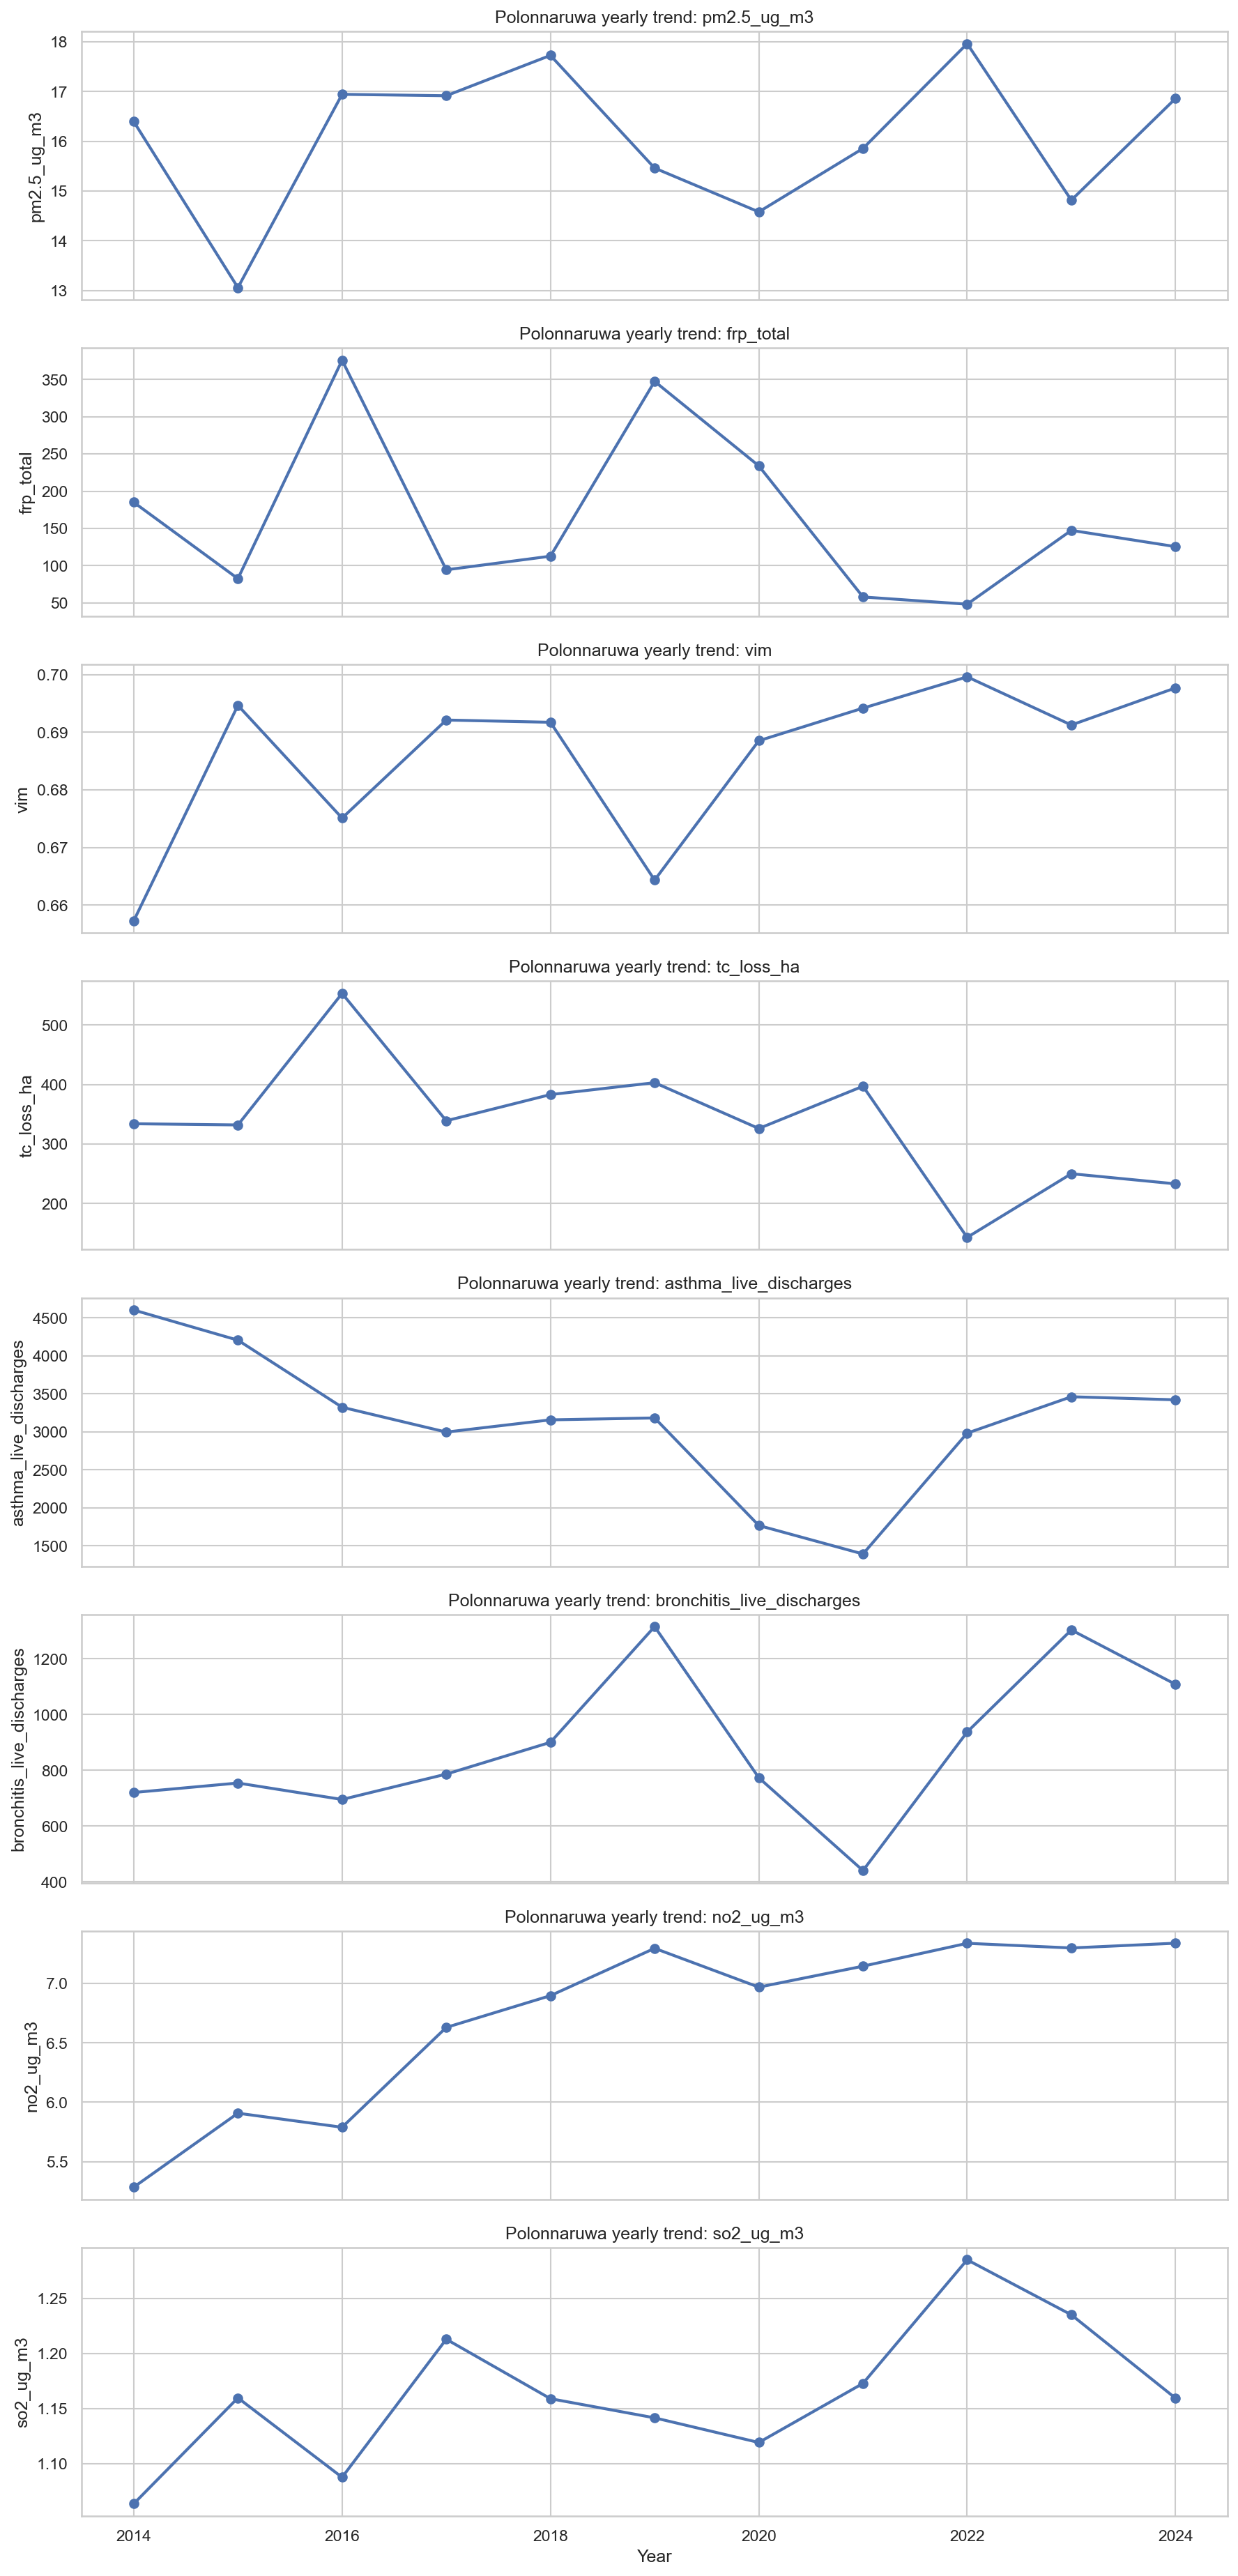

Source data for this figure (header and first rows):
year, pm2.5_ug_m3, frp_total, vim, tc_loss_ha, asthma_live_discharges, bronchitis_live_discharges, no2_ug_m3, so2_ug_m3
2014, 16.4, 185.1, 0.6573, 334.0, 4603, 720.0, 5.286, 1.064
2015, 13.06, 82.66, 0.6947, 332.0, 4206, 754.0, 5.908, 1.16
2016, 16.95, 375.7, 0.6751, 553.0, 3323, 695.0, 5.79, 1.088
2017, 16.92, 94.53, 0.6921, 339.0, 2996, 786.0, 6.629, 1.213
2018, 17.73, 112.8, 0.6917, 383.0, 3157, 900.0, 6.897, 1.159
2019, 15.46, 347.3, 0.6644, 403.0, 3182, 1315, 7.294, 1.142
2020, 14.58, 234, 0.6885, 326.0, 1766, 773.0, 6.968, 1.119
2021, 15.86, 58.11, 0.6942, 397.0, 1391, 440.0, 7.144, 1.173
2022, 17.96, 48.37, 0.6996, 143.0, 2982, 937.0, 7.337, 1.285
2023, 14.82, 147.4, 0.6913, 250.0, 3461, 1303, 7.298, 1.235
2024, 16.86, 125.6, 0.6977, 233.0, 3421, 1108, 7.338, 1.16
